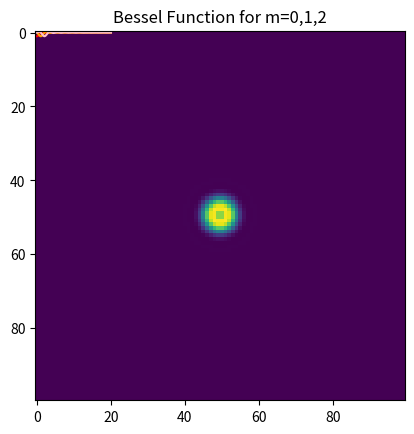

This chart was generated by the following Python code:
import pandas as pd
import matplotlib.pyplot as plt
import math
import numpy as np
from numpy import linspace,sin,cos
import matplotlib.patches as mpatches
from pylab import imshow,show

'''Modeling the diffraction pattern of light in a telescope'''

#function that returns the Bessel function Jm(x) using Simpson's rule
#then making a plot of the Bessel functions for m=0, 1, and 2
def J(m,x): #defining function
    def f(theta): #defining nested function
        f=np.cos(m*theta-x*theta) #Defining the integrand of the bessel function as a nested function, to be used for Simpson's rule
        return(f) #returns the value of the integrand when f is called in Simpson's rule below
    a=0 #storing lower limit of integration to be used in Simpson's rule
    b=np.pi #storing upper limit of integration to be used in Simpson's rule
    N=1000
    h=(b-a)/1000 #defining the width of slices to be a 1000th of the total range of integration, making the slices smaller and thus increasing the accuracy of the estimate
    odd_terms=[] #defining empty array for the odd terms to be added to each time through the for loop
    for k in range(1,N,2): #using for loop to store, in the variable "odd", the term in Simpson's rule with a sum over odd values
        odd=f(a+k*h) #calls the function f(theta) that stores the integrand, using it in the sum
        odd_terms.append(odd) #adds most recently calculated value of f(x) to the empty array of odd terms
    odd_sum=sum(odd_terms) #calculating the sum of the now-populated array of odd terms calculated using the for loop above
    even_terms = []  #defining empty array for the even terms to be added to each time through the for loop
    for k in range(2,N,2):  #using for loop to store, in the variable "even", the term in Simpson's rule with a sum over even values
        even=f(a+k*h)  #calls the function f(theta) that stores the integrand, using it in the sum
        even_terms.append(even)  #adds most recently calculated value of f(x) to the empty array of even terms
    even_sum=sum(even_terms)  #calculating the sum of the now-populated array of even terms calculated using the for loop above
    J_s=(1/3)*h*(f(a)+f(b)+4*odd_sum+2*even_sum) #calculating Simpson's rule where we integrate from x=a to x=b for given function f(x) (f(x)=J_m),
    #where h=width of slices we're fitting quadratic to and integrating over.
    return((1/np.pi)*J_s)

x_range=linspace(0,20,1000) #defining x-range to run Bessel functions over using linspace(); will create array for domain of 1000 x-values between 0 and 2
J0=J(0,x_range) #calling the Bessel function for m=0, x=range defined above using linspace()
J1=J(1,x_range) #calling the Bessel function for m=1, x=range defined above using linspace()
J2=J(2,x_range) #calling the Bessel function for m=2, x=range defined above using linspace()

plt.figure(1) #plots the Bessel function as the first figure
plt.plot(x_range,J0,color="red")
plt.plot(x_range,J1,color="orange")
plt.plot(x_range,J2,color="pink")
plt.title('Bessel Function for m=0,1,2') #gives plot a title
plt.savefig("bessel.png") #saves plot as a png image to whatever directory the user is currently in
plt.show() #shows the plot/figure and then clears it, so that data doesn't all get stacked

#writing program that makes a density plot of the intensity of the circular diffraction pattern of a point light source with λ = 500 nm, in a square region of the focal plane
#first, defining constants given
lambda_=500/(1*10**9) #defining lambda, and converting from nm to m for calculations
x_=linspace(-(1/(1*10**6)),(1/(1*10**6)),100) #creating arrays of x and y coordinates using linspace to represent the plane in which diffraction pattern is observed
y_=linspace(-(1/(1*10**6)),(1/(1*10**6)),100)
X,Y=np.meshgrid(x_,y_)
r_=np.sqrt((X**2)+(Y**2)) #defining range of r values using linspace() and converting upper limit from micrometers to m
#r_= np.delete(r_, np.where(r_==0)) # excluding the value 0 from the range of r values calculated using linspace, because "r_" might include the value 0, which would cause a divide by zero error when calculating "k*r_".
k=(2*np.pi)/lambda_ #calculating k using formula given
I=((J(1,k*(r_)))/(k*r_))**2 #calculating intensity of light in the diffraction pattern using formula given, which will prodce an array of I values dimensionally identical to the array of r values previously defined
imshow(I)
show()